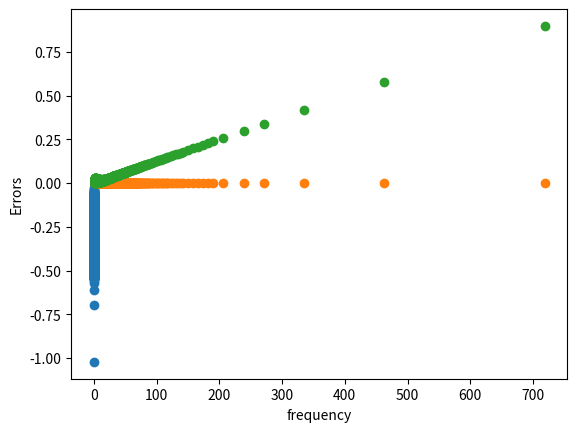

The matplotlib source for this figure:
# -*- coding: utf-8 -*-
"""
Created on Mon Jul 18 15:51:34 2022

[redacted]
"""


import numpy as np
import matplotlib.pyplot as plt
import time
from scipy.sparse import csr_matrix
import scipy.sparse.linalg

##############################################################
# Numerical solver for Dc'' = iwc, c'(0) = a, -D*c'(1) = j_hat#
##############################################################

# Boundary Conditions and constants
j_hat = 1
D = 1
a1 = 0
a2 = -j_hat / D


def get_matrix_problem(w, N):
    # returns the matrix A and vector b for the matrix problem we need to solve
    # Uses ghost points

    second_derivative_matrix = (
        np.diag(np.full(N + 3, -2))
        + np.diag(np.full(N + 2, 1), -1)
        + np.diag(np.full(N + 2, 1), 1)
    )
    A = 1 / 2 * (D * second_derivative_matrix - w * 1.0j * np.identity(N + 3) / N**2)

    # c_1 - c_-1 = 2*a1/N
    # c_N+1 - c_N-1 = 2*a2/N
    A[0][0] = -1
    A[0][1] = 0
    A[0][2] = 1
    A[N + 2][N] = -1
    A[N + 2][N + 1] = 0
    A[N + 2][N + 2] = 1

    b = [2 * a1 / N] + list(np.zeros(N + 1)) + [2 * a2 / N]
    return A, b


def get_solutions(start_freq, end_freq, N):
    # gives answers for a list of frequencies
    answers = []
    start_timer = time.time()
    ws = []
    w = start_freq
    start_point = initial_guess(w, N)

    w_increment = min(w, 1)
    while w < end_freq:
        A, b = get_matrix_problem(w, N)
        A = csr_matrix(A)
        # change the next line for different methods from alternate file
        # c = np.linalg.solve(A, b)
        num_iters = 0

        def callback(xk):
            nonlocal num_iters
            num_iters += 1

        c = scipy.sparse.linalg.bicgstab(A, b, x0=start_point, callback=callback)

        # c = scipy.sparse.linalg.spsolve(A, b)
        ans = c[0][N + 1] / j_hat

        answers.append(ans)
        start_point = c[0]

        if num_iters < 50:
            w_increment = 2 * w_increment
        elif num_iters > 70:
            w_increment = w_increment / 2
        ws.append(w)
        w = w + w_increment

    end_timer = time.time()
    time_taken = end_timer - start_timer

    return ws, answers, time_taken


def initial_guess(w, N):
    A, b = get_matrix_problem(w, 100)
    c = np.linalg.solve(A, b)
    c_initial = []
    s = int((N + 3) / 103) + 1
    for i in range(N + 3):
        a = int(i / s)
        c_initial.append(c[a])
    return np.array(c_initial)


def exact_sols(ws):
    # get exact answers for the differential equation, takes list of frequencies
    answers = []
    for w in ws:
        y = np.sqrt(w / D * 1.0j)
        ans = -(1 / (D * y)) * (np.exp(y) + np.exp(-y)) / (np.exp(y) - np.exp(-y))
        answers.append(ans)

    return answers


def get_errors_against_frequencies(frequencies, answers):
    # gets errors from list of frequencies and corresponding answers
    exact_answers = np.array(exact_sols(frequencies))
    errors = np.abs(np.array(answers) - exact_answers)

    percentage_errors = 100 * errors / np.abs(exact_answers)
    return errors, percentage_errors


def complex_plot(points):
    # make a plot
    x = [point.real for point in points]
    y = [-point.imag for point in points]

    # plot the numbers
    plt.scatter(x, y)
    plt.ylabel("-Imaginary")
    plt.xlabel("Real")
    plt.show()


def plot_errors_against_frequencies(frequencies, errors):
    plt.scatter(frequencies, errors)
    plt.ylabel("Errors")
    plt.xlabel("frequency")
    plt.show()


# Number of steps
# N = int(input("Number of steps: "))+1
N = 100

start_freq = 1
end_freq = 1000
# frequencies = range(500, 502)
frequencies, points, timer = get_solutions(start_freq, end_freq, N)
print(points)
print(frequencies)
complex_plot(points)
errors, percentage_errors = get_errors_against_frequencies(frequencies, points)
plot_errors_against_frequencies(frequencies, errors)
plot_errors_against_frequencies(frequencies, percentage_errors)
print(timer)
